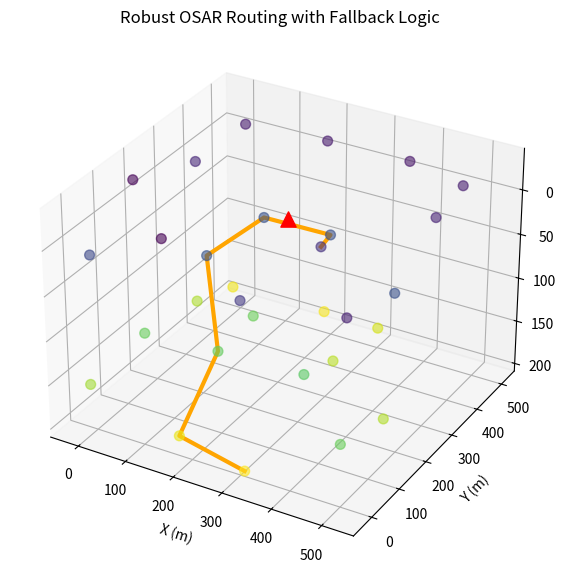

Write Python code to recreate this figure.
import numpy as np
import random
import time
import matplotlib.pyplot as plt

# ---------- Global Parameters ----------
LP = 512
BANDWIDTH = 6e3
PT = 1.0
NOISE_PSD = 1e-9
AREA = 500.0
TX_RANGE = 200.0
P_BUSY = 0.9
M = 128
TEMP = 10
SALINITY = 35

# ---------- Utility ----------
def calc_sound_speed(temp=TEMP, salinity=SALINITY, depth=100):
    return 1448.96 + 4.591 * temp - 0.05304 * (temp**2) + 0.0163 * depth + 1.34 * (salinity - 35)

def distance(a, b):
    return np.linalg.norm(a - b)

def place_nodes_uniform(N, area=AREA):
    side = int(np.ceil(N ** (1/3)))
    coords = np.linspace(0, area, side)
    grid = np.array(np.meshgrid(coords, coords, coords)).T.reshape(-1, 3)
    rng = np.random.default_rng()
    grid += rng.uniform(-area / (4*side), area / (4*side), grid.shape)
    return grid[:N]

# ---------- Node ----------
class Node:
    def __init__(self, node_id, pos, channel_state, temp=TEMP, salinity=SALINITY):
        self.node_id = node_id
        self.pos = np.array(pos)
        self.depth = pos[2]
        self.channel_state = channel_state
        self.sound_speed = calc_sound_speed(temp, salinity, self.depth)
        self.neighbors = {}

# ---------- EB ----------
def broadcast_all_EBs(nodes, tx_range):
    for node in nodes:
        node.neighbors.clear()
    for src in nodes:
        for nbr in nodes:
            if nbr.node_id == src.node_id:
                continue
            dist = distance(src.pos, nbr.pos)
            if dist <= tx_range:
                nbr.neighbors[src.node_id] = {
                    "depth": src.depth,
                    "pos": src.pos,
                    "sound_speed": src.sound_speed,
                    "distance": dist,
                    "busy_channels": np.where(src.channel_state == 1)[0]
                }

# ---------- Transmission Delay ----------
def compute_transmission_delay(src, dest, dest_pos, channel_idx):
    Dij = np.linalg.norm(src.pos - dest.pos)
    PDij = Dij / src.sound_speed
    DiD = np.linalg.norm(dest_pos - src.pos)
    vec_sd = dest_pos - src.pos
    vec_sj = dest.pos - src.pos
    proj = np.dot(vec_sj, vec_sd) / (np.linalg.norm(vec_sd) + 1e-12)
    avg_proj = max(proj, 1e-6)
    N_hop = max(DiD / avg_proj, 1)
    ch_bw = BANDWIDTH / M
    SNR_f = (PT / BANDWIDTH) / (NOISE_PSD * (Dij**2 + 1))
    r_ij_ch = ch_bw * np.log2(1 + SNR_f)
    return (LP / r_ij_ch) + (PDij * N_hop)

# ---------- Best Hop ----------
def select_best_next_hop(src, nodes, dest_pos, tx_range):
    candidates = []
    for nbr in nodes:
        if nbr.node_id == src.node_id:
            continue
        Dij = distance(src.pos, nbr.pos)
        if Dij > tx_range:
            continue
        # Allow small upward moves (within 5m)
        if nbr.depth > src.depth + 5:
            continue
        # Check positive progress
        if np.dot(dest_pos - src.pos, nbr.pos - src.pos) <= 0:
            continue
        # Check common idle channels
        common_idle = np.where((src.channel_state == 0) & (nbr.channel_state == 0))[0]
        if len(common_idle) == 0:
            continue
        ch = random.choice(common_idle)
        TD = compute_transmission_delay(src, nbr, dest_pos, ch)
        candidates.append((nbr, TD, ch))
    if not candidates:
        return None, None, None
    return min(candidates, key=lambda x: x[1])

# ---------- Main Simulation ----------
def main():
    rng = np.random.default_rng()
    N = 30
    positions = place_nodes_uniform(N)
    nodes = [Node(i, positions[i], rng.random(M) < P_BUSY) for i in range(N)]

    dest_pos = np.array([AREA/2, AREA/2, 0.0])
    broadcast_all_EBs(nodes, TX_RANGE)

    src = max(nodes, key=lambda n: n.depth)
    print(f"\nSource: Node {src.node_id}, Depth={src.depth:.1f} m")

    route = [src.node_id]
    current = src
    total_delay = 0
    visited_positions = [current.pos]
    attempt = 0

    while True:
        best_nbr, TD, ch = select_best_next_hop(current, nodes, dest_pos, TX_RANGE)

        # Retry until success, with fallback
        while best_nbr is None:
            attempt += 1
            print(f"🔄 Attempt {attempt}: Re-sensing channels & rebroadcasting EBs...")
            # update channels
            for n in nodes:
                n.channel_state = rng.random(M) < P_BUSY
            broadcast_all_EBs(nodes, TX_RANGE)
            best_nbr, TD, ch = select_best_next_hop(current, nodes, dest_pos, TX_RANGE)

            # fallback after too many tries
            if attempt > 100:
                nearby = [n for n in nodes if distance(current.pos, n.pos) <= TX_RANGE and n.node_id != current.node_id]
                if not nearby:
                    print(f"⚠️ Node {current.node_id} isolated! Forcing upward jump.")
                    best_nbr = min(nodes, key=lambda n: n.depth)
                else:
                    best_nbr = min(nearby, key=lambda n: distance(n.pos, dest_pos))
                TD = compute_transmission_delay(current, best_nbr, dest_pos, random.randint(0, M-1))
                ch = 0
                print(f"⚙️ Fallback: forced hop to Node {best_nbr.node_id}")
                attempt = 0
                break
            time.sleep(0.05)

        # Successful hop
        total_delay += TD
        route.append(best_nbr.node_id)
        visited_positions.append(best_nbr.pos)
        print(f"→ Node {best_nbr.node_id} | Depth={best_nbr.depth:.1f} m | TD={TD*1e3:.3f} ms | Ch={ch}")

        current = best_nbr
        for n in nodes:
            n.channel_state = rng.random(M) < P_BUSY
        broadcast_all_EBs(nodes, TX_RANGE)

        if current.depth <= 5.0:
            print("\n✅ Reached surface buoy!")
            break

    print("\nFinal Route:", " → ".join(map(str, route)))
    print(f"Total Transmission Delay: {total_delay*1e3:.3f} ms")

    # Visualization
    fig = plt.figure(figsize=(8, 7))
    ax = fig.add_subplot(111, projection="3d")
    depths = [n.depth for n in nodes]
    ax.scatter(positions[:, 0], positions[:, 1], positions[:, 2],
               c=depths, cmap="viridis", s=50, alpha=0.6)
    ax.scatter(dest_pos[0], dest_pos[1], dest_pos[2], c="red", s=120, marker="^")
    route_pos = np.array(visited_positions)
    ax.plot(route_pos[:, 0], route_pos[:, 1], route_pos[:, 2],
            color="orange", linewidth=3, label="Route")
    ax.set_xlabel("X (m)")
    ax.set_ylabel("Y (m)")
    ax.set_zlabel("Depth (m)")
    ax.set_title("Robust OSAR Routing with Fallback Logic")
    ax.invert_zaxis()
    plt.show()

if __name__ == "__main__":
    main()
